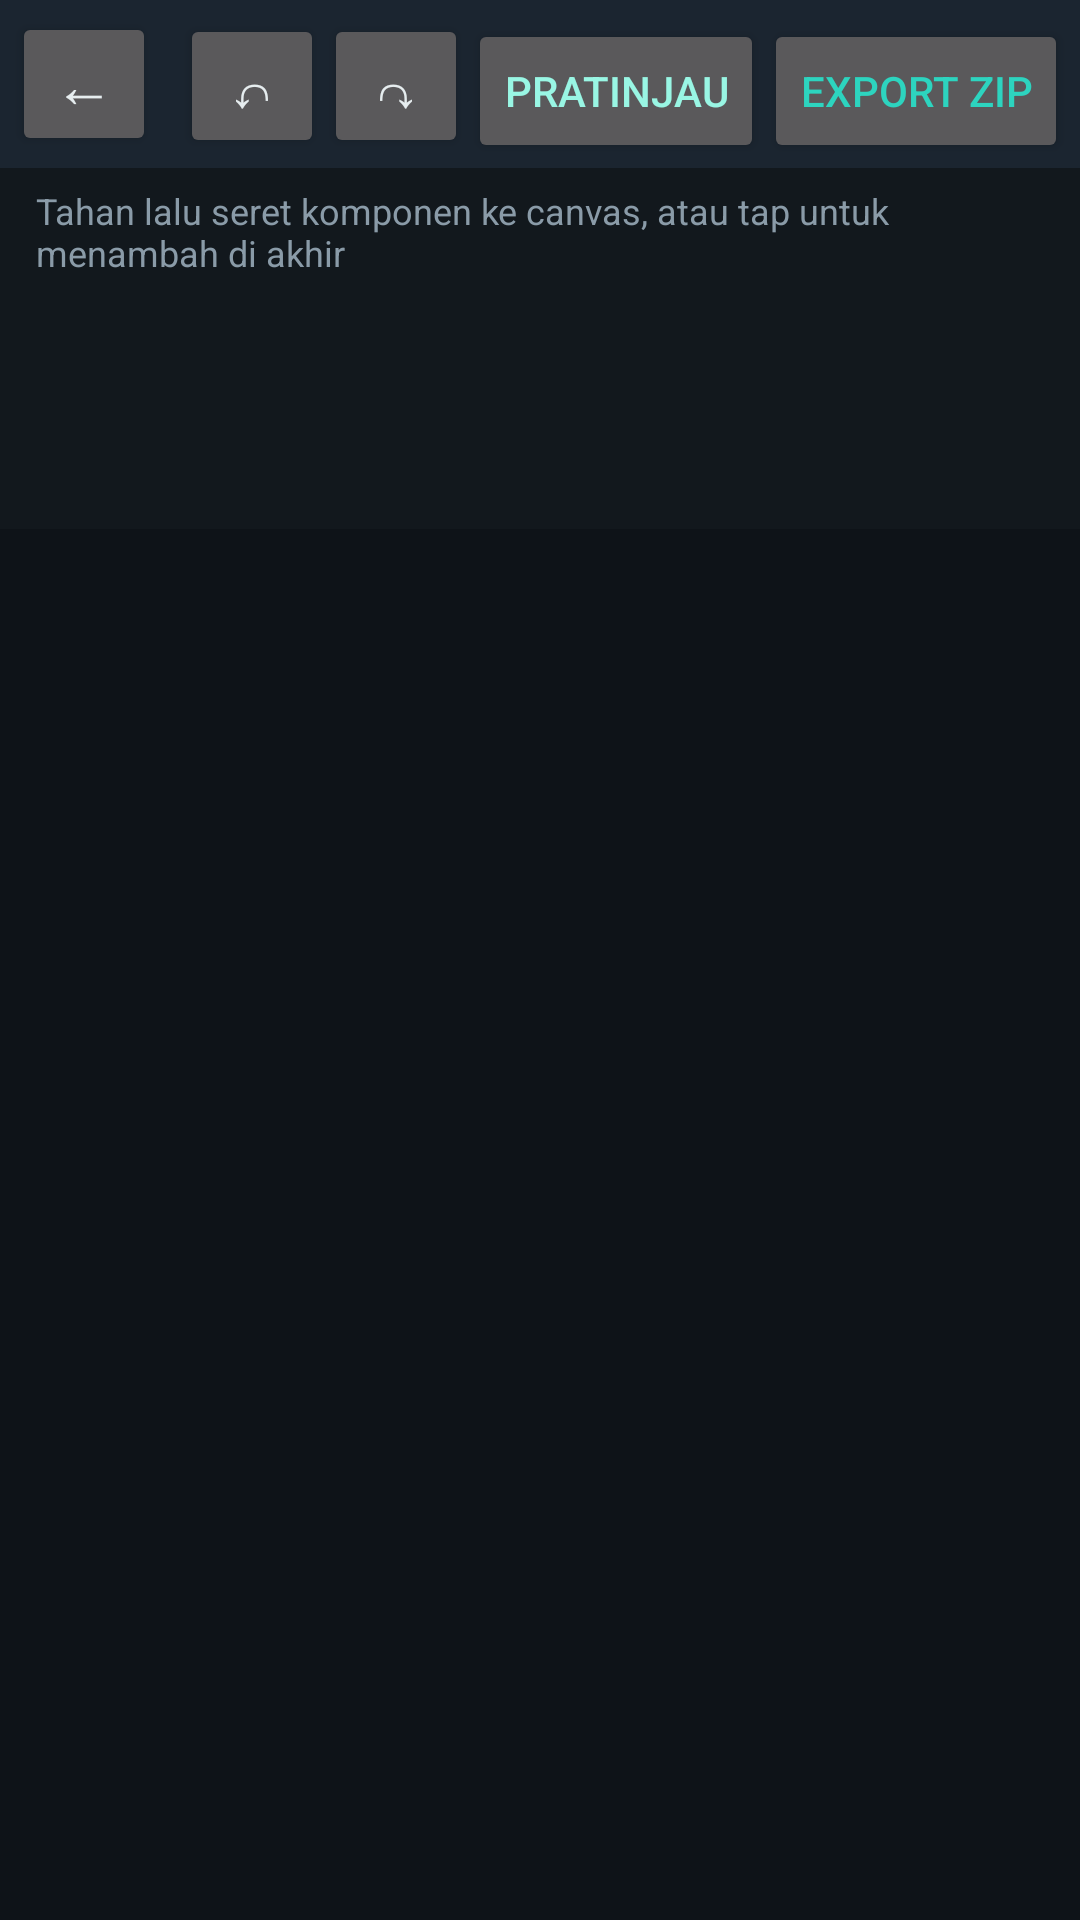

This screen was rendered from an Android layout file. Write that file and the resources it references.
<!-- AndroidManifest.xml: application theme Theme.Web2Apk -->
<!-- res/layout/activity_builder.xml -->
<?xml version="1.0" encoding="utf-8"?>
<LinearLayout xmlns:android="http://schemas.android.com/apk/res/android"
    android:layout_width="match_parent"
    android:layout_height="match_parent"
    android:orientation="vertical"
    android:background="@color/bg">

    
    <LinearLayout
        android:layout_width="match_parent"
        android:layout_height="wrap_content"
        android:orientation="horizontal"
        android:background="@color/surface"
        android:padding="4dp">

        <Button
            android:id="@+id/btnBack"
            android:layout_width="48dp"
            android:layout_height="48dp"
            android:text="←"
            android:textSize="20sp"
            android:textColor="@color/text_primary" />

        <TextView
            android:id="@+id/tvTitle"
            android:layout_width="0dp"
            android:layout_height="wrap_content"
            android:layout_weight="1"
            android:layout_gravity="center_vertical"
            android:textColor="@color/text_primary"
            android:textSize="16sp"
            android:textStyle="bold"
            android:ellipsize="end"
            android:maxLines="1" />

        <Button
            android:id="@+id/btnUndo"
            android:layout_width="48dp"
            android:layout_height="48dp"
            android:text="↶"
            android:textSize="18sp"
            android:textColor="@color/text_primary" />

        <Button
            android:id="@+id/btnRedo"
            android:layout_width="48dp"
            android:layout_height="48dp"
            android:text="↷"
            android:textSize="18sp"
            android:textColor="@color/text_primary" />

        <Button
            android:id="@+id/btnPreview"
            android:layout_width="wrap_content"
            android:layout_height="48dp"
            android:text="@string/preview"
            android:textColor="@color/mint" />

        <Button
            android:id="@+id/btnExport"
            android:layout_width="wrap_content"
            android:layout_height="48dp"
            android:text="@string/export_zip"
            android:textColor="@color/teal" />
    </LinearLayout>

    
    <TextView
        android:id="@+id/tvPaletteHint"
        android:layout_width="match_parent"
        android:layout_height="wrap_content"
        android:paddingStart="12dp"
        android:paddingTop="6dp"
        android:text="@string/drag_hint"
        android:textColor="@color/text_muted"
        android:textSize="12sp" />

    <androidx.recyclerview.widget.RecyclerView
        android:id="@+id/rvPalette"
        android:layout_width="match_parent"
        android:layout_height="84dp"
        android:padding="4dp" />

    
    <androidx.recyclerview.widget.RecyclerView
        android:id="@+id/rvCanvas"
        android:layout_width="match_parent"
        android:layout_height="0dp"
        android:layout_weight="1"
        android:background="@color/bg_canvas"
        android:padding="8dp"
        android:clipToPadding="false" />

    
    <ScrollView
        android:id="@+id/scrollProps"
        android:layout_width="match_parent"
        android:layout_height="wrap_content"
        android:background="@color/surface"
        android:visibility="gone">

        <LinearLayout
            android:layout_width="match_parent"
            android:layout_height="wrap_content"
            android:orientation="vertical"
            android:padding="12dp">

            <TextView
                android:id="@+id/tvPropsTitle"
                android:layout_width="wrap_content"
                android:layout_height="wrap_content"
                android:text="@string/properties"
                android:textColor="@color/teal"
                android:textSize="15sp"
                android:textStyle="bold" />

            <com.google.android.material.textfield.TextInputLayout
                android:id="@+id/tilText"
                android:layout_width="match_parent"
                android:layout_height="wrap_content"
                android:layout_marginTop="8dp">

                <com.google.android.material.textfield.TextInputEditText
                    android:id="@+id/etText"
                    android:layout_width="match_parent"
                    android:layout_height="wrap_content"
                    android:hint="@string/label_text"
                    android:textColor="@color/text_primary" />
            </com.google.android.material.textfield.TextInputLayout>

            <com.google.android.material.textfield.TextInputLayout
                android:id="@+id/tilLink"
                android:layout_width="match_parent"
                android:layout_height="wrap_content"
                android:layout_marginTop="8dp">

                <com.google.android.material.textfield.TextInputEditText
                    android:id="@+id/etLink"
                    android:layout_width="match_parent"
                    android:layout_height="wrap_content"
                    android:hint="@string/label_link"
                    android:inputType="textUri"
                    android:textColor="@color/text_primary" />
            </com.google.android.material.textfield.TextInputLayout>

            <LinearLayout
                android:id="@+id/rowSize"
                android:layout_width="match_parent"
                android:layout_height="wrap_content"
                android:layout_marginTop="8dp"
                android:orientation="horizontal">

                <TextView
                    android:layout_width="wrap_content"
                    android:layout_height="wrap_content"
                    android:layout_gravity="center_vertical"
                    android:layout_marginEnd="8dp"
                    android:text="@string/label_size"
                    android:textColor="@color/text_muted" />

                <Button
                    android:id="@+id/btnSizeS"
                    android:layout_width="0dp"
                    android:layout_height="wrap_content"
                    android:layout_weight="1"
                    android:text="@string/size_small"
                    android:textColor="@color/text_primary" />

                <Button
                    android:id="@+id/btnSizeM"
                    android:layout_width="0dp"
                    android:layout_height="wrap_content"
                    android:layout_weight="1"
                    android:text="@string/size_medium"
                    android:textColor="@color/text_primary" />

                <Button
                    android:id="@+id/btnSizeL"
                    android:layout_width="0dp"
                    android:layout_height="wrap_content"
                    android:layout_weight="1"
                    android:text="@string/size_large"
                    android:textColor="@color/text_primary" />
            </LinearLayout>

            <LinearLayout
                android:id="@+id/rowHeight"
                android:layout_width="match_parent"
                android:layout_height="wrap_content"
                android:layout_marginTop="8dp"
                android:orientation="horizontal">

                <TextView
                    android:layout_width="wrap_content"
                    android:layout_height="wrap_content"
                    android:layout_gravity="center_vertical"
                    android:layout_marginEnd="8dp"
                    android:text="@string/label_height"
                    android:textColor="@color/text_muted" />

                <Button
                    android:id="@+id/btnHeightS"
                    android:layout_width="0dp"
                    android:layout_height="wrap_content"
                    android:layout_weight="1"
                    android:text="@string/size_small"
                    android:textColor="@color/text_primary" />

                <Button
                    android:id="@+id/btnHeightM"
                    android:layout_width="0dp"
                    android:layout_height="wrap_content"
                    android:layout_weight="1"
                    android:text="@string/size_medium"
                    android:textColor="@color/text_primary" />

                <Button
                    android:id="@+id/btnHeightL"
                    android:layout_width="0dp"
                    android:layout_height="wrap_content"
                    android:layout_weight="1"
                    android:text="@string/size_large"
                    android:textColor="@color/text_primary" />
            </LinearLayout>

            <LinearLayout
                android:id="@+id/rowColor"
                android:layout_width="match_parent"
                android:layout_height="wrap_content"
                android:layout_marginTop="8dp"
                android:orientation="horizontal">

                <TextView
                    android:layout_width="wrap_content"
                    android:layout_height="wrap_content"
                    android:layout_gravity="center_vertical"
                    android:layout_marginEnd="8dp"
                    android:text="@string/label_color"
                    android:textColor="@color/text_muted" />

                <LinearLayout
                    android:id="@+id/colorRow"
                    android:layout_width="0dp"
                    android:layout_height="wrap_content"
                    android:layout_weight="1"
                    android:orientation="horizontal" />
            </LinearLayout>

            <Button
                android:id="@+id/btnPickImage"
                android:layout_width="match_parent"
                android:layout_height="wrap_content"
                android:layout_marginTop="8dp"
                android:text="@string/pick_image"
                android:textColor="@color/mint" />

            <LinearLayout
                android:layout_width="match_parent"
                android:layout_height="wrap_content"
                android:layout_marginTop="8dp"
                android:orientation="horizontal">

                <Button
                    android:id="@+id/btnMoveUp"
                    android:layout_width="0dp"
                    android:layout_height="wrap_content"
                    android:layout_weight="1"
                    android:text="@string/move_up"
                    android:textColor="@color/text_primary" />

                <Button
                    android:id="@+id/btnMoveDown"
                    android:layout_width="0dp"
                    android:layout_height="wrap_content"
                    android:layout_weight="1"
                    android:text="@string/move_down"
                    android:textColor="@color/text_primary" />

                <Button
                    android:id="@+id/btnDeleteBlock"
                    android:layout_width="0dp"
                    android:layout_height="wrap_content"
                    android:layout_weight="1"
                    android:text="@string/delete_block"
                    android:textColor="@color/danger" />
            </LinearLayout>
        </LinearLayout>
    </ScrollView>
</LinearLayout>
<!-- resources referenced by this layout -->
<resources>
  <color name="bg">#12181D</color>
  <color name="bg_canvas">#0E1318</color>
  <color name="danger">#EF4444</color>
  <color name="mint">#99F6E4</color>
  <color name="surface">#1B2530</color>
  <color name="teal">#2DD4BF</color>
  <color name="text_muted">#8A9BA8</color>
  <color name="text_primary">#E6EDEF</color>
  <string name="delete_block">Hapus Blok</string>
  <string name="drag_hint">Tahan lalu seret komponen ke canvas, atau tap untuk menambah di akhir</string>
  <string name="export_zip">Export ZIP</string>
  <string name="label_color">Warna</string>
  <string name="label_height">Tinggi</string>
  <string name="label_link">Link</string>
  <string name="label_size">Ukuran</string>
  <string name="label_text">Teks</string>
  <string name="move_down">Turun</string>
  <string name="move_up">Naik</string>
  <string name="pick_image">Pilih Gambar</string>
  <string name="preview">Pratinjau</string>
  <string name="properties">Properti Blok</string>
  <string name="size_large">Besar</string>
  <string name="size_medium">Sedang</string>
  <string name="size_small">Kecil</string>
  <style name="Theme.Web2Apk" parent="Theme.MaterialComponents.NoActionBar">
          <item name="colorPrimary">@color/teal</item>
          <item name="colorPrimaryDark">@color/teal_dark</item>
          <item name="colorAccent">@color/teal</item>
          <item name="android:windowBackground">@color/bg</item>
          <item name="android:textColorPrimary">@color/text_primary</item>
          <item name="android:textColorSecondary">@color/text_muted</item>
      </style>
  <color name="teal_dark">#14B8A6</color>
</resources>
